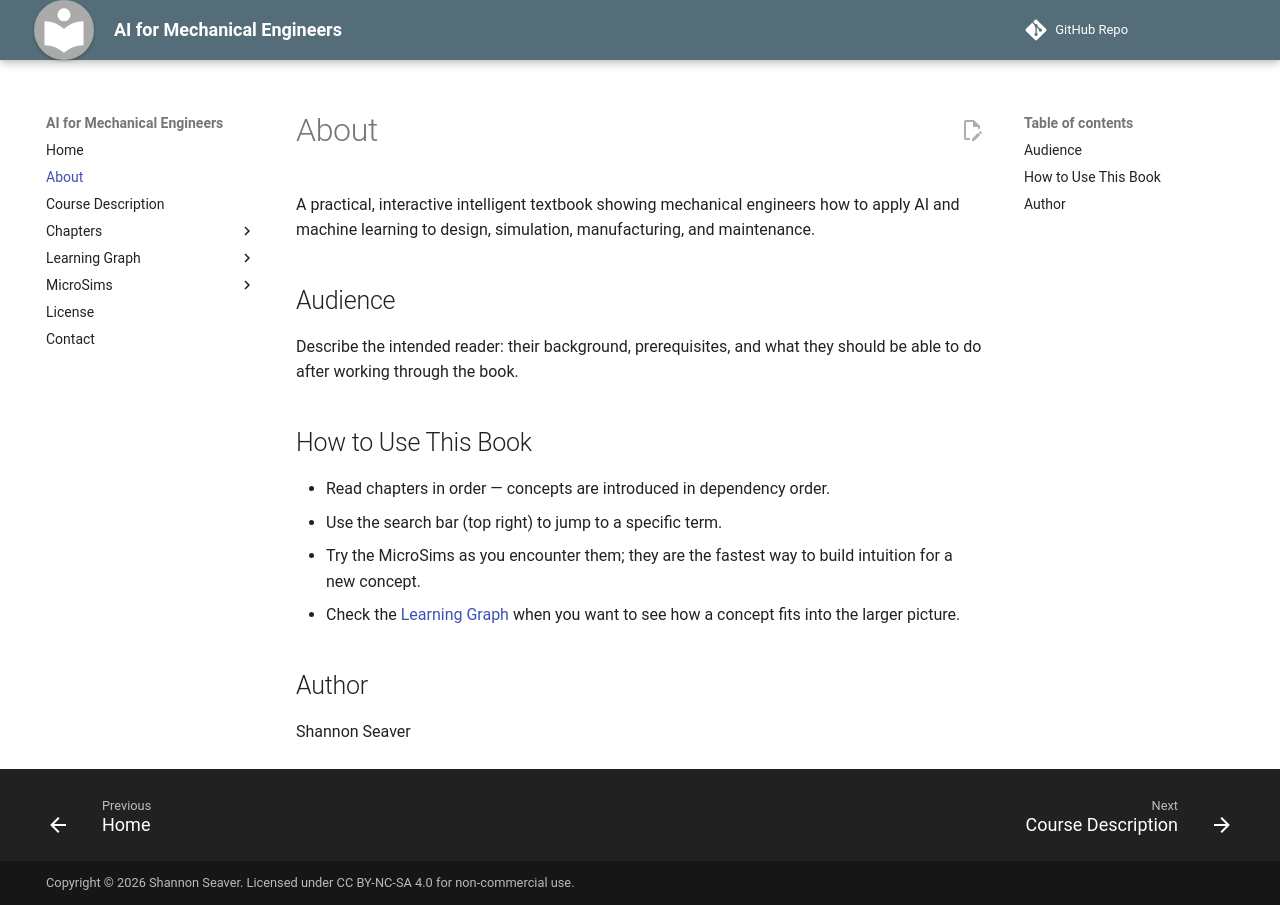

repository: shaseaver25/ai-for-mechanical-engineers · page: about/index.html · generator: mkdocs

# About

A practical, interactive intelligent textbook showing mechanical engineers how to apply AI and machine learning to design, simulation, manufacturing, and maintenance.

## Audience

Describe the intended reader: their background, prerequisites, and what they
should be able to do after working through the book.

## How to Use This Book

- Read chapters in order — concepts are introduced in dependency order.
- Use the search bar (top right) to jump to a specific term.
- Try the MicroSims as you encounter them; they are the fastest way to build
  intuition for a new concept.
- Check the [Learning Graph](learning-graph/index.md) when you want to see how
  a concept fits into the larger picture.

## Author

Shannon Seaver
